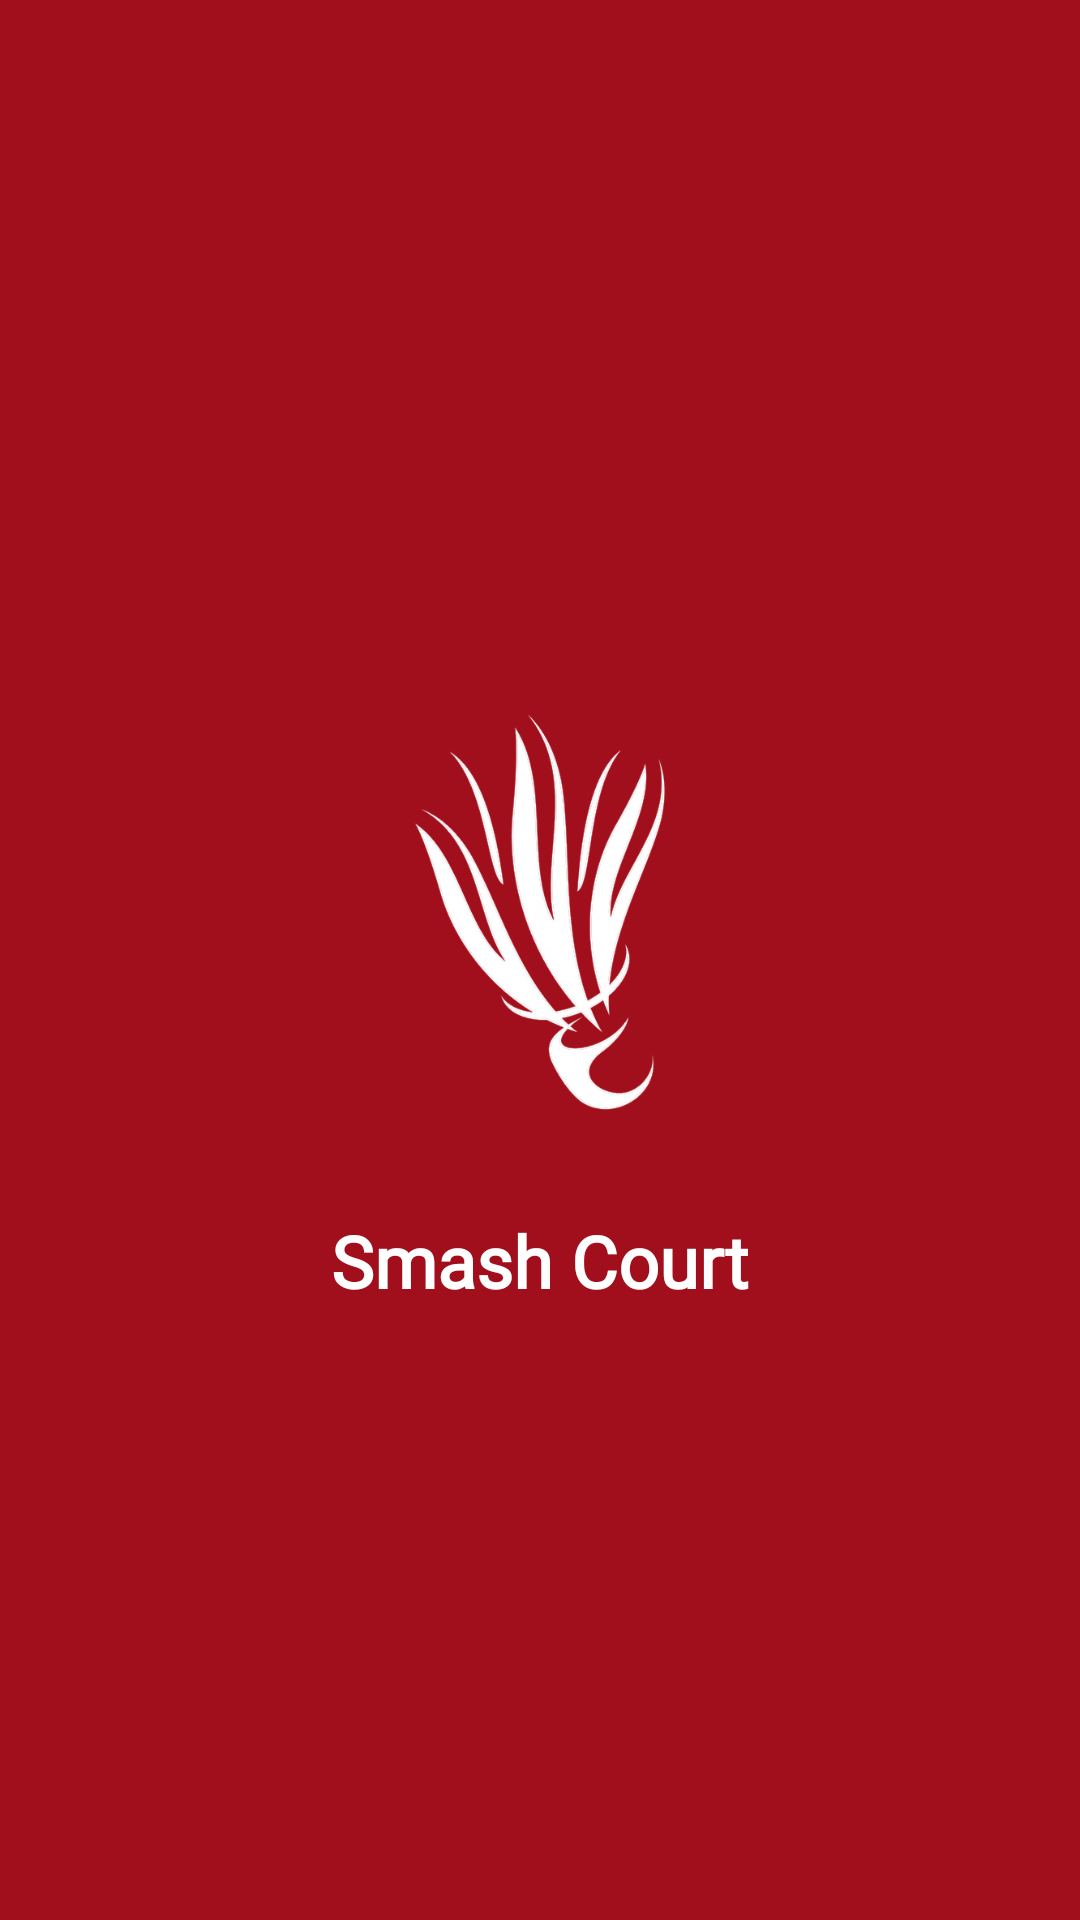

Produce the Android XML layout that renders to this screen, including the resource entries it uses.
<!-- AndroidManifest.xml: activity theme AppTheme -->
<!-- res/layout/activity_start.xml -->
<?xml version="1.0" encoding="utf-8"?>
<androidx.constraintlayout.widget.ConstraintLayout xmlns:android="http://schemas.android.com/apk/res/android"
    xmlns:app="http://schemas.android.com/apk/res-auto"
    android:id="@+id/main"
    android:layout_width="match_parent"
    android:layout_height="match_parent"
    android:background="#A10F1C">

    <LinearLayout
        android:id="@+id/contentLayout"
        android:layout_width="wrap_content"
        android:layout_height="wrap_content"
        android:orientation="vertical"
        android:gravity="center"
        app:layout_constraintTop_toTopOf="parent"
        app:layout_constraintBottom_toBottomOf="parent"
        app:layout_constraintStart_toStartOf="parent"
        app:layout_constraintEnd_toEndOf="parent">

        <ImageView
            android:id="@+id/logoImage"
            android:layout_width="200dp"
            android:layout_height="200dp"
            android:src="@drawable/shuttlecockw" />

        <TextView
            android:id="@+id/appName"
            android:layout_width="wrap_content"
            android:layout_height="wrap_content"
            android:layout_marginTop="0dp"
            android:fontFamily="@font/inter_semibold"
            android:text="Smash Court"
            android:textColor="#FFFFFF"
            android:textSize="24sp"
            android:textStyle="bold" />
    </LinearLayout>
</androidx.constraintlayout.widget.ConstraintLayout>
<!-- resources referenced by this layout -->
<resources>
  <color name="md_theme_primary">#A10F1C</color>
  <color name="md_theme_onPrimary">#FFFFFF</color>
  <color name="md_theme_primaryContainer">#FFDAD8</color>
  <color name="md_theme_onPrimaryContainer">#733332</color>
  <color name="md_theme_secondary">#904A4A</color>
  <color name="md_theme_onSecondary">#FFFFFF</color>
  <color name="md_theme_secondaryContainer">#FFDAD8</color>
  <color name="md_theme_onSecondaryContainer">#733334</color>
  <color name="md_theme_tertiary">#006874</color>
  <color name="md_theme_onTertiary">#FFFFFF</color>
  <color name="md_theme_tertiaryContainer">#9EEFFD</color>
  <color name="md_theme_onTertiaryContainer">#004F58</color>
  <color name="md_theme_error">#BA1A1A</color>
  <color name="md_theme_onError">#FFFFFF</color>
  <color name="md_theme_errorContainer">#FFDAD6</color>
  <color name="md_theme_onErrorContainer">#93000A</color>
  <color name="md_theme_background">#FFF8F7</color>
  <color name="md_theme_onBackground">#231919</color>
  <color name="md_theme_surface">#FFF8F7</color>
  <color name="md_theme_onSurface">#231919</color>
  <color name="md_theme_surfaceVariant">#F4DDDC</color>
  <color name="md_theme_onSurfaceVariant">#534342</color>
  <color name="md_theme_outline">#857372</color>
  <color name="md_theme_outlineVariant">#D7C1C0</color>
  <color name="md_theme_inverseSurface">#382E2D</color>
  <color name="md_theme_inverseOnSurface">#FFEDEB</color>
  <color name="md_theme_inversePrimary">#FFB3B0</color>
  <color name="md_theme_primaryFixed">#FFDAD8</color>
  <color name="md_theme_onPrimaryFixed">#3B080B</color>
  <color name="md_theme_primaryFixedDim">#FFB3B0</color>
  <color name="md_theme_onPrimaryFixedVariant">#733332</color>
  <color name="md_theme_secondaryFixed">#FFDAD8</color>
  <color name="md_theme_onSecondaryFixed">#3B080C</color>
  <color name="md_theme_secondaryFixedDim">#FFB3B1</color>
  <color name="md_theme_onSecondaryFixedVariant">#733334</color>
  <color name="md_theme_tertiaryFixed">#9EEFFD</color>
  <color name="md_theme_onTertiaryFixed">#001F24</color>
  <color name="md_theme_tertiaryFixedDim">#82D3E0</color>
  <color name="md_theme_onTertiaryFixedVariant">#004F58</color>
  <color name="md_theme_surfaceDim">#E8D6D5</color>
  <color name="md_theme_surfaceBright">#FFF8F7</color>
  <color name="md_theme_surfaceContainerLowest">#FFFFFF</color>
  <color name="md_theme_surfaceContainerLow">#FFF0EF</color>
  <color name="md_theme_surfaceContainer">#FCEAE8</color>
  <color name="md_theme_surfaceContainerHigh">#F6E4E3</color>
  <color name="md_theme_surfaceContainerHighest">#F0DEDD</color>
</resources>
